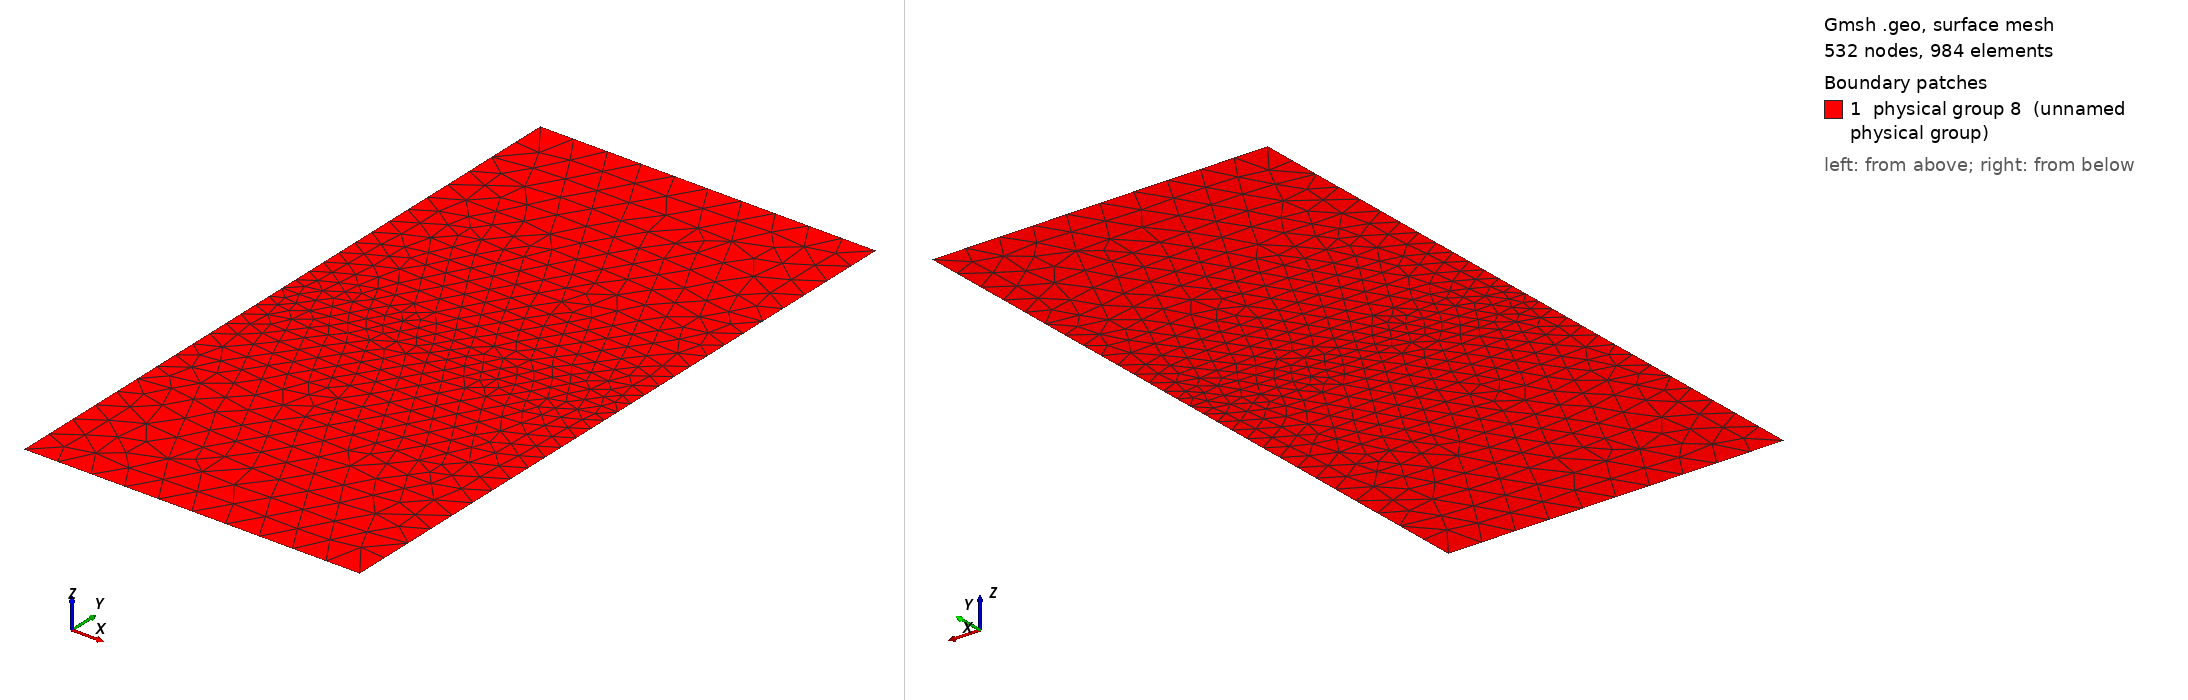

Gmsh geometry script, surface-meshed: 532 nodes, 984 surface elements. Boundary patches (legend numbers): 1 physical group 8 (unnamed physical group). Left view from above one corner, right view from below the opposite corner. Legend entries are the model's physical surfaces. The drawing asked Gmsh for element sizes between 1% and 20% of the model's largest extent; the script's own settings can give other sizes.

=== plate.geo (drawn) ===
h1 = .5;
h2 = 1.;
L = 10;
l = L/20.;
Point(1) = {0, 0, 0, h1};
Point(2) = {L, 0, 0, h1};
Point(3) = {L, L, 0, h2};
Point(4) = {0, L, 0, h2};
Point(5) = {l, 0, 0, h1};

Point(6) =  {0, 0, 0, h1};
Point(7) =  {L, -L, 0, h2};
Point(8) =  {0, -L, 0, h2};


Line(1) = {1, 5};
Line(2) = {4, 1};
Line(3) = {3, 4};
Line(4) = {2, 3};
Line(5) = {5, 2};

Line Loop(1) = {2, 3, 4, 5, 1};
Plane Surface(1) = {1};

Line(6) =  {5, 6};
Line(7) =  {6, 8};
Line(8) =  {8, 7};
Line(9) =  {7, 2};
Line Loop(2) = {6, 7, 8, 9, -5};
Plane Surface(2) = {2};


Physical Surface(8) = {1,2};
Physical Line("XBlocked") = {2,7};
Physical Line("YBlocked") = {8};
Physical Line("Traction") = {3};
